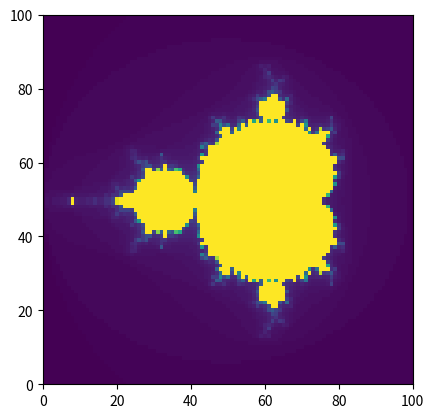

Here is the Python script that generated this plot:
import matplotlib.pyplot as plt
import numpy as np


def mandelbrot_point(c, max_iter):

    # Setup base case, where max_iter is not enough.
    iter_count = max_iter

    # Initilize z
    z = 0

    # Go though all iterations.
    for n in range(0, max_iter):
        z = z**2 + c
        
        if np.abs(z) > 2:
            iter_count = n
            break

    return iter_count


def mandelbrot(x_interval, y_interval, N_x = 1024, N_y = 1024, max_iter = 100):

    # Generate uniformly spaced values.
    grid_x = np.linspace(x_interval[0], x_interval[1], N_x)
    grid_y = np.linspace(y_interval[0], y_interval[1], N_y)

    mandelbrot_grid = np.zeros((1024, 1024))

    # Go through all points in the defined region.
    for i in range(N_x):
        for j in range(N_y):
            x = grid_x[i]
            y = grid_y[j]

            c = complex(x, y)
            iter_count = mandelbrot_point(c, max_iter)
            mandelbrot_grid[j, i] = iter_count
    
    return mandelbrot_grid


if __name__ == "__main__":

    # The definition of the regions in the x and y direction.
    x_interval = [-2.0, 1.0]
    y_interval = [-1.5, 1.5]

    x_res = 100
    y_res = 100
    max_iter = 100

    mandelbrot_grid = mandelbrot(x_interval, y_interval, x_res, y_res)

    plt.imshow(mandelbrot_grid, cmap="viridis")
    plt.xlim(0, x_res)
    plt.ylim(0, y_res)
    plt.show()